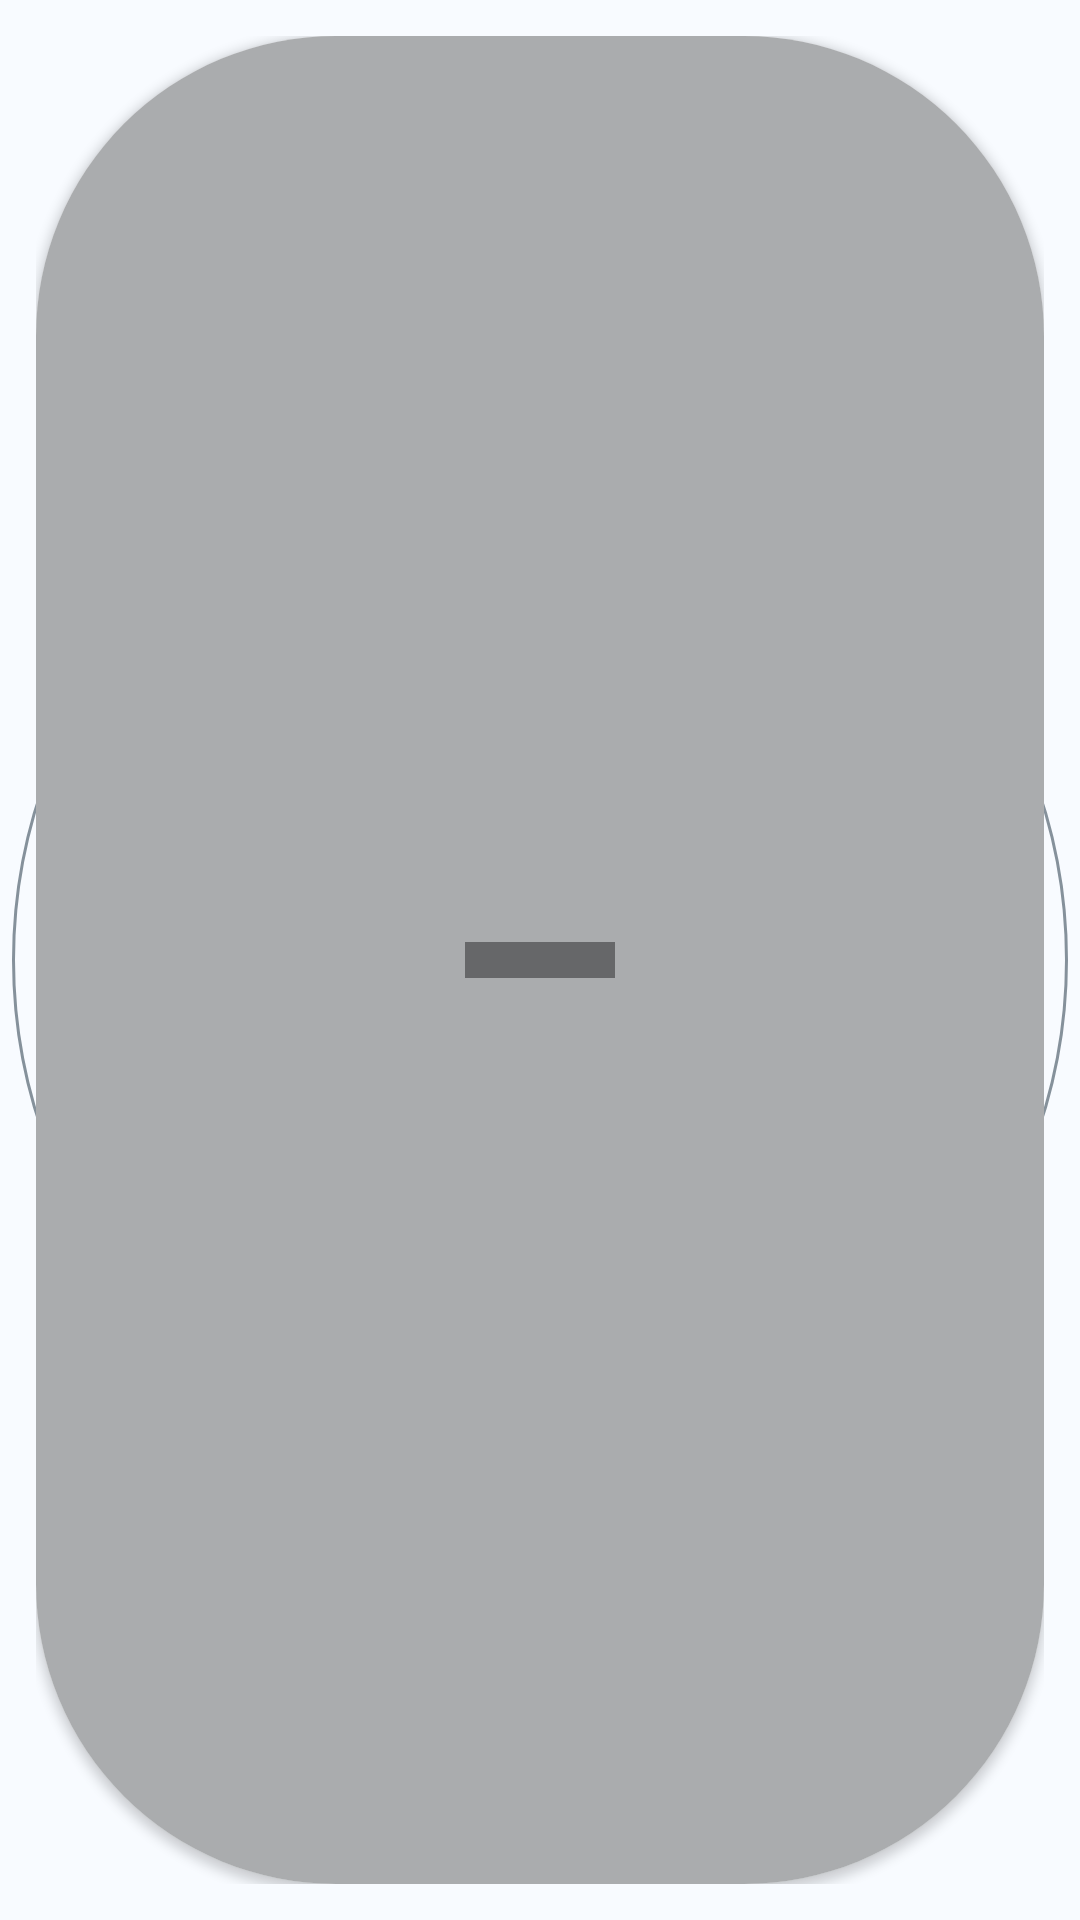

Produce the Android XML layout that renders to this screen, including the resource entries it uses.
<!-- AndroidManifest.xml: application theme Theme.ChuckNorisJokes -->
<!-- res/layout/joke_category_item_shimmer_layout.xml -->
<?xml version="1.0" encoding="utf-8"?>
<androidx.constraintlayout.widget.ConstraintLayout
    xmlns:android="http://schemas.android.com/apk/res/android"
    xmlns:app="http://schemas.android.com/apk/res-auto"
    xmlns:tools="http://schemas.android.com/tools"
    android:layout_width="100dp"
    android:layout_height="100dp"
    android:layout_gravity="center_vertical"
    android:padding="4dp">

    <androidx.constraintlayout.widget.ConstraintLayout
        android:id="@+id/joke_category_item_parent"
        android:layout_width="match_parent"
        android:layout_height="0dp"
        android:background="@drawable/joke_category_circle_shape_with_border_unselect_item"
        android:padding="8dp"
        app:layout_constraintBottom_toBottomOf="parent"
        app:layout_constraintEnd_toEndOf="parent"
        app:layout_constraintStart_toStartOf="parent"
        app:layout_constraintTop_toTopOf="parent">

        <androidx.cardview.widget.CardView
            android:layout_width="match_parent"
            android:layout_height="match_parent"
            app:cardCornerRadius="100dp">


            <androidx.constraintlayout.widget.ConstraintLayout
                android:id="@+id/joke_category_item_layout"
                android:layout_width="match_parent"
                android:layout_height="match_parent"
                android:background="@color/grey"
                android:paddingStart="4dp"
                android:paddingEnd="4dp">

                <LinearLayout
                    android:layout_width="50dp"
                    android:layout_height="12dp"
                    app:layout_constraintBottom_toBottomOf="parent"
                    app:layout_constraintEnd_toEndOf="parent"
                    android:background="@color/transparent"
                    app:layout_constraintStart_toStartOf="parent"
                    app:layout_constraintTop_toTopOf="parent" />

            </androidx.constraintlayout.widget.ConstraintLayout>


        </androidx.cardview.widget.CardView>


    </androidx.constraintlayout.widget.ConstraintLayout>


</androidx.constraintlayout.widget.ConstraintLayout>
<!-- resources referenced by this layout -->
<resources>
  <color name="grey">#FFAAACAE</color>
  <color name="transparent">#66000000</color>
  <!-- drawable joke_category_circle_shape_with_border_unselect_item (drawable) -->
  <?xml version="1.0" encoding="utf-8"?>
  <shape xmlns:android="http://schemas.android.com/apk/res/android"
      android:innerRadius="0dp"
      android:shape="ring"
      android:thicknessRatio="2"
      android:useLevel="false" >
      <solid android:color="@android:color/transparent" />
  
      <stroke
          android:width="1dp"
          android:color="@color/joke_category_unselected" />
  </shape>
  <style name="Theme.ChuckNorisJokes" parent="Theme.MaterialComponents.DayNight.NoActionBar">
          
          <item name="colorPrimary">@color/blue_900</item>
          <item name="colorPrimaryVariant">@color/blue_700</item>
          <item name="colorOnPrimary">@color/white</item>
          
          <item name="colorSecondary">@color/teal_200</item>
          <item name="colorSecondaryVariant">@color/teal_700</item>
          <item name="colorOnSecondary">@color/black</item>
          
          <item name="android:statusBarColor" tools:targetApi="l">?attr/colorPrimaryVariant</item>
          
  
  
          <item name="android:windowBackground">@color/backgroundColor</item>
  
      </style>
  <color name="joke_category_unselected">#97374957</color>
  <color name="blue_900">#232f34</color>
  <color name="blue_700">#344955</color>
  <color name="white">#FFFFFFFF</color>
  <color name="teal_200">#FF03DAC5</color>
  <color name="teal_700">#FF018786</color>
  <color name="black">#FF000000</color>
  <color name="backgroundColor">#FFF8FBFF</color>
</resources>
